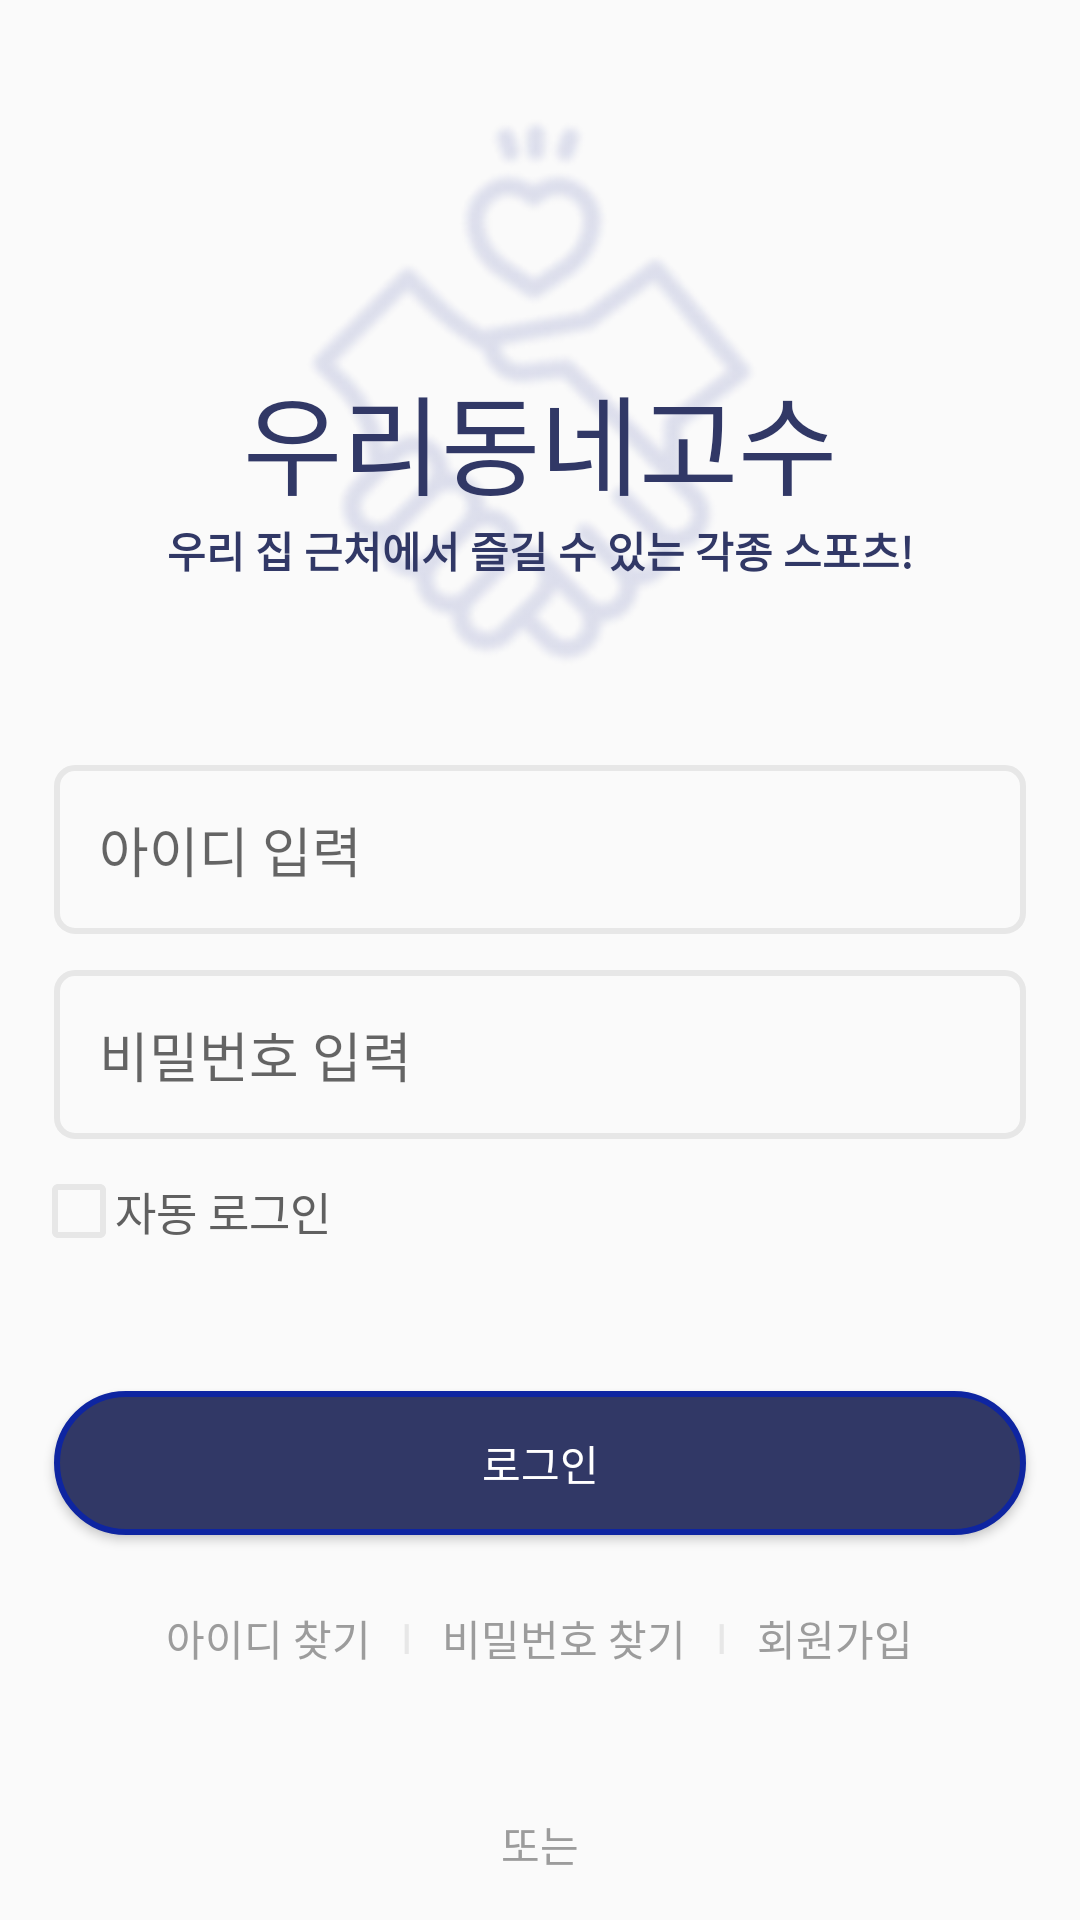

The Android layout XML behind this screen, and the referenced resources:
<!-- AndroidManifest.xml: application theme Theme.Woodonggo -->
<!-- res/layout/login_main.xml -->
<?xml version="1.0" encoding="utf-8"?>
<androidx.constraintlayout.widget.ConstraintLayout xmlns:android="http://schemas.android.com/apk/res/android"
    xmlns:app="http://schemas.android.com/apk/res-auto"
    xmlns:tools="http://schemas.android.com/tools"
    android:layout_width="match_parent"
    android:layout_height="match_parent">

    <androidx.constraintlayout.widget.Guideline
        android:id="@+id/guidelineTop"
        android:layout_width="wrap_content"
        android:layout_height="wrap_content"
        android:orientation="horizontal"
        app:layout_constraintGuide_percent="0.05"/>

    <androidx.constraintlayout.widget.Guideline
        android:id="@+id/guidelineLeft"
        android:layout_width="wrap_content"
        android:layout_height="wrap_content"
        android:orientation="vertical"
        app:layout_constraintGuide_percent="0.05"/>

    <androidx.constraintlayout.widget.Guideline
        android:id="@+id/guidelineRight"
        android:layout_width="wrap_content"
        android:layout_height="wrap_content"
        android:orientation="vertical"
        app:layout_constraintGuide_percent="0.95"/>

    <ImageView
        android:id="@+id/imgView"
        android:src="@drawable/logo"
        android:layout_width="wrap_content"
        android:layout_height="wrap_content"
        app:layout_constraintTop_toTopOf="@id/guidelineTop"
        app:layout_constraintLeft_toLeftOf="@id/title"
        app:layout_constraintRight_toRightOf="@id/title"/>

    <TextView
        android:id="@+id/title"
        android:fontFamily="@font/font_signiture"
        android:layout_width="wrap_content"
        android:layout_height="wrap_content"
        android:text="우리동네고수"
        android:layout_marginTop="30dp"
        android:textSize="36sp"
        app:layout_constraintLeft_toLeftOf="parent"
        app:layout_constraintRight_toRightOf="parent"
        app:layout_constraintTop_toTopOf="@id/imgView"
        app:layout_constraintBottom_toBottomOf="@id/imgView"
        android:textColor="@color/navy" />

    <TextView
        android:id="@+id/title_sub"
        android:textStyle="bold"
        android:layout_width="wrap_content"
        android:layout_height="wrap_content"
        android:text="우리 집 근처에서 즐길 수 있는 각종 스포츠!"
        android:textSize="14sp"
        app:layout_constraintLeft_toLeftOf="@id/title"
        app:layout_constraintRight_toRightOf="@id/title"
        app:layout_constraintTop_toBottomOf="@id/title"
        android:textColor="@color/navy"
        />

        <EditText
            android:id="@+id/loginId"
            android:textCursorDrawable="@drawable/login_edittext_cursor"
            android:background="@drawable/edittext_custom"
            android:layout_width="0dp"
            android:layout_height="wrap_content"
            android:padding="15dp"
            android:layout_gravity="center"
            android:layout_marginTop="24dp"
            android:hint="아이디 입력"
            app:layout_constraintTop_toBottomOf="@+id/imgView"
            app:layout_constraintLeft_toLeftOf="@+id/guidelineLeft"
            app:layout_constraintRight_toRightOf="@id/guidelineRight"/>

        <EditText
            android:id="@+id/loginPw"
            android:textCursorDrawable="@drawable/login_edittext_cursor"
            android:background="@drawable/edittext_custom"
            android:layout_width="0dp"
            android:layout_height="wrap_content"
            android:padding="15dp"
            android:hint="비밀번호 입력"
            android:inputType="textPassword"
            android:layout_marginTop="12dp"
            android:layout_gravity="center_vertical"
            app:layout_constraintTop_toBottomOf="@+id/loginId"
            app:layout_constraintLeft_toLeftOf="@id/guidelineLeft"
            app:layout_constraintRight_toRightOf="@id/guidelineRight"/>

    <CheckBox
        android:id="@+id/check_login"
        android:button="@drawable/login_checkbox"
        android:layout_width="wrap_content"
        android:layout_height="wrap_content"
        android:layout_marginTop="12dp"
        android:text="자동 로그인 "
        android:textColor="@color/dark_gray"
        android:textSize="15sp"
        app:layout_constraintLeft_toLeftOf="@id/guidelineLeft"
        app:layout_constraintTop_toBottomOf="@+id/loginPw"
        android:layout_marginLeft="-4dp" />

    <Button
        android:id="@+id/login_button"
        android:layout_width="0dp"
        android:layout_height="wrap_content"
        android:layout_marginTop="48dp"
        android:paddingTop="12dp"
        android:paddingBottom="12dp"
        android:background="@drawable/loginbutton_custom"
        android:text="로그인"
        android:textColor="@color/white"
        app:layout_constraintTop_toBottomOf="@id/check_login"
        app:layout_constraintLeft_toLeftOf="@id/guidelineLeft"
        app:layout_constraintRight_toRightOf="@id/guidelineRight" />

    <LinearLayout
        android:id="@+id/layout3"
        android:layout_width="match_parent"
        android:layout_height="wrap_content"
        android:gravity="center"
        android:orientation="horizontal"
        app:layout_constraintTop_toBottomOf="@id/login_button"
        android:layout_marginTop="24sp">
        <TextView
            android:layout_width="wrap_content"
            android:layout_height="wrap_content"
            android:id="@+id/findId"
            android:text="아이디 찾기"
            android:textColor="@color/gray"/>

        <TextView
            android:layout_width="wrap_content"
            android:layout_height="wrap_content"
            android:text="   I   "
            android:textColor="@color/light_gray"/>

        <TextView
            android:layout_width="wrap_content"
            android:layout_height="wrap_content"
            android:text="비밀번호 찾기"
            android:id="@+id/findPw"
            android:textColor="@color/gray"/>

        <TextView
            android:layout_width="wrap_content"
            android:layout_height="wrap_content"
            android:text="   I   "
            android:textColor="@color/light_gray"/>

        <TextView
            android:id="@+id/signUp"
            android:layout_width="wrap_content"
            android:layout_height="wrap_content"
            android:text="회원가입"
            android:textColor="@color/gray" />
    </LinearLayout>

        <TextView
            android:id="@+id/text"
            android:layout_width="wrap_content"
            android:layout_height="wrap_content"
            android:gravity="center"
            android:layout_marginTop="48dp"
            app:layout_constraintTop_toBottomOf="@+id/layout3"
            app:layout_constraintLeft_toLeftOf="@id/guidelineLeft"
            app:layout_constraintRight_toRightOf="@id/guidelineRight"
            android:text="또는"
            android:textColor="@color/gray"/>

    <ImageButton
        android:id="@+id/kakao_Login"
        android:layout_width="70dp"
        android:layout_height="70dp"
        android:background="@drawable/kakaologo"
        android:layout_marginTop="48dp"
        android:layout_marginRight="20dp"
        app:layout_constraintTop_toBottomOf="@+id/text"
        app:layout_constraintLeft_toLeftOf="@id/guidelineLeft"
        app:layout_constraintRight_toLeftOf="@+id/naver_Login" />

    <com.navercorp.nid.oauth.view.NidOAuthLoginButton
        android:id="@+id/naver_Login"
        android:layout_width="70dp"
        android:layout_height="70dp"
        android:layout_marginTop="48dp"
        android:layout_marginLeft="20dp"
        app:layout_constraintTop_toBottomOf="@+id/text"
        app:layout_constraintRight_toRightOf="@id/guidelineRight"
        app:layout_constraintLeft_toRightOf="@+id/kakao_Login" />



</androidx.constraintlayout.widget.ConstraintLayout>
<!-- resources referenced by this layout -->
<resources>
  <color name="dark_gray">#606060</color>
  <color name="gray">#9C9C9C</color>
  <color name="light_gray">#E7E7E7</color>
  <color name="navy">#313866</color>
  <color name="white">#FFFFFFFF</color>
  <!-- drawable edittext_custom (drawable) -->
  <?xml version="1.0" encoding="utf-8"?>
  <selector xmlns:android="http://schemas.android.com/apk/res/android">
  
      
      <item android:state_focused="false">
          <shape xmlns:android="http://schemas.android.com/apk/res/android">
              <solid
                  android:color="@android:color/transparent"/>
              <stroke
                  android:width="2dp"
                  android:color="@color/light_gray"/>
              <corners
                  android:radius="6dp"/>
          </shape>
      </item>
  
      
      <item android:state_focused="true">
          <shape xmlns:android="http://schemas.android.com/apk/res/android">
              <stroke
                  android:width="2dp"
                  android:color="@color/blue"/>
              <solid
                  android:color="@color/white"/>
              <corners
                  android:radius="6dp"/>
          </shape>
      </item>
  </selector>
  <!-- drawable login_checkbox (drawable) -->
  <?xml version="1.0" encoding="utf-8"?>
  <selector xmlns:android="http://schemas.android.com/apk/res/android">
      <item android:state_checked="false"
          android:drawable="@drawable/login_checkbox_false">
      </item>
      <item android:state_checked="true"
          android:drawable="@drawable/login_checkbox_true">
      </item>
  </selector>
  <!-- drawable loginbutton_custom (drawable) -->
  <?xml version="1.0" encoding="utf-8"?>
  <selector xmlns:android="http://schemas.android.com/apk/res/android">
  
      
      <item>
          <shape>
              <solid android:color="@color/navy" />
              <stroke android:width="2dp" android:color="@color/blue"/>
              <corners android:radius="24dp"/>
          </shape>
      </item>
  </selector>
  <!-- drawable logo: png bitmap (drawable, 27399 bytes) -->
  <style name="Theme.Woodonggo" parent="Base.Theme.Woodonggo" />
  <color name="blue">#0E25A1</color>
  <!-- drawable login_checkbox_false (drawable) -->
  <vector android:height="24dp" android:tint="@color/light_gray"
      android:viewportHeight="24" android:viewportWidth="24"
      android:width="24dp" xmlns:android="http://schemas.android.com/apk/res/android">
      <path android:fillColor="@android:color/white" android:pathData="M19,5v14H5V5h14m0,-2H5c-1.1,0 -2,0.9 -2,2v14c0,1.1 0.9,2 2,2h14c1.1,0 2,-0.9 2,-2V5c0,-1.1 -0.9,-2 -2,-2z"/>
  </vector>
  <!-- drawable login_checkbox_true (drawable) -->
  <vector android:height="24dp" android:tint="#313866"
      android:viewportHeight="24" android:viewportWidth="24"
      android:width="24dp" xmlns:android="http://schemas.android.com/apk/res/android">
      <path android:fillColor="@android:color/white" android:pathData="M19,3L5,3c-1.11,0 -2,0.9 -2,2v14c0,1.1 0.89,2 2,2h14c1.11,0 2,-0.9 2,-2L21,5c0,-1.1 -0.89,-2 -2,-2zM10,17l-5,-5 1.41,-1.41L10,14.17l7.59,-7.59L19,8l-9,9z"/>
  </vector>
  <style name="Base.Theme.Woodonggo" parent="Theme.AppCompat.Light">
          
          
      </style>
</resources>
